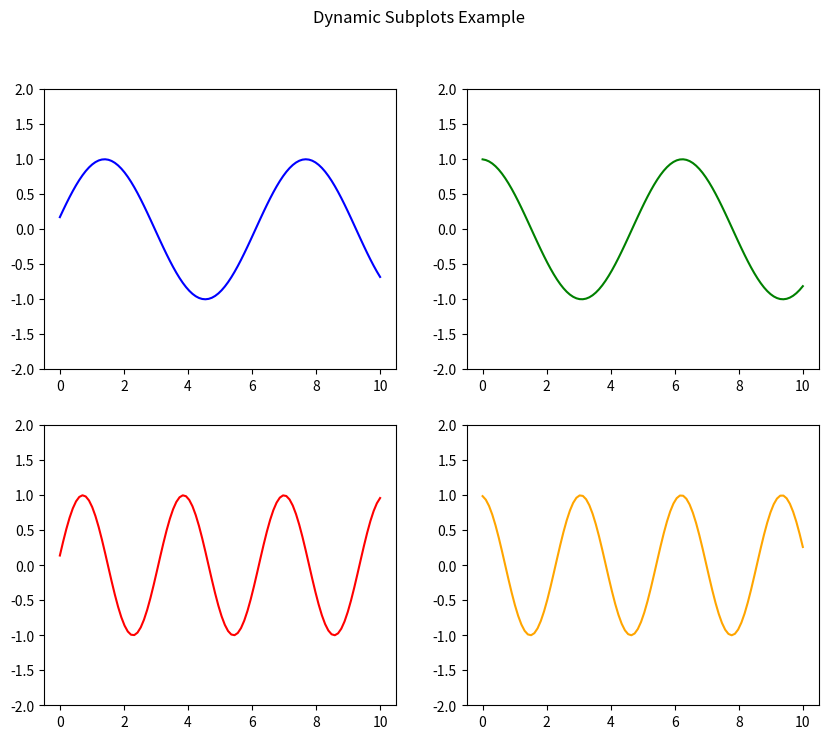

Generate this figure with matplotlib:
import numpy as np
import matplotlib.pyplot as plt
import time

x = np.linspace(0, 10, 100)
y1 = np.sin(x)
y2 = np.cos(x)
y3 = np.sin(2*x)
y4 = np.cos(2*x)

plt.ion()
fig, axs = plt.subplots(2, 2, figsize=(10,8))

line1, = axs[0, 0].plot(x, y1, color='blue')
axs[0, 0].set_ylim(-2, 2)
line2, = axs[0, 1].plot(x, y2, color='green')
axs[0, 1].set_ylim(-2, 2)
line3, = axs[1, 0].plot(x, y3, color='red')
axs[1, 0].set_ylim(-2, 2)
line4, = axs[1, 1].plot(x, y4, color='orange')
axs[1, 1].set_ylim(-2, 2)

plt.suptitle('Dynamic Subplots Example')

for _ in range(50):
    y1 = np.sin(x + np.random.rand()*0.2)
    y2 = np.cos(x + np.random.rand()*0.2)
    y3 = np.sin(2*x + np.random.rand()*0.2)
    y4 = np.cos(2*x + np.random.rand()*0.2)
    
    line1.set_ydata(y1)
    line2.set_ydata(y2)
    line3.set_ydata(y3)
    line4.set_ydata(y4)
    
    plt.pause(0.1)

plt.ioff()
plt.show()